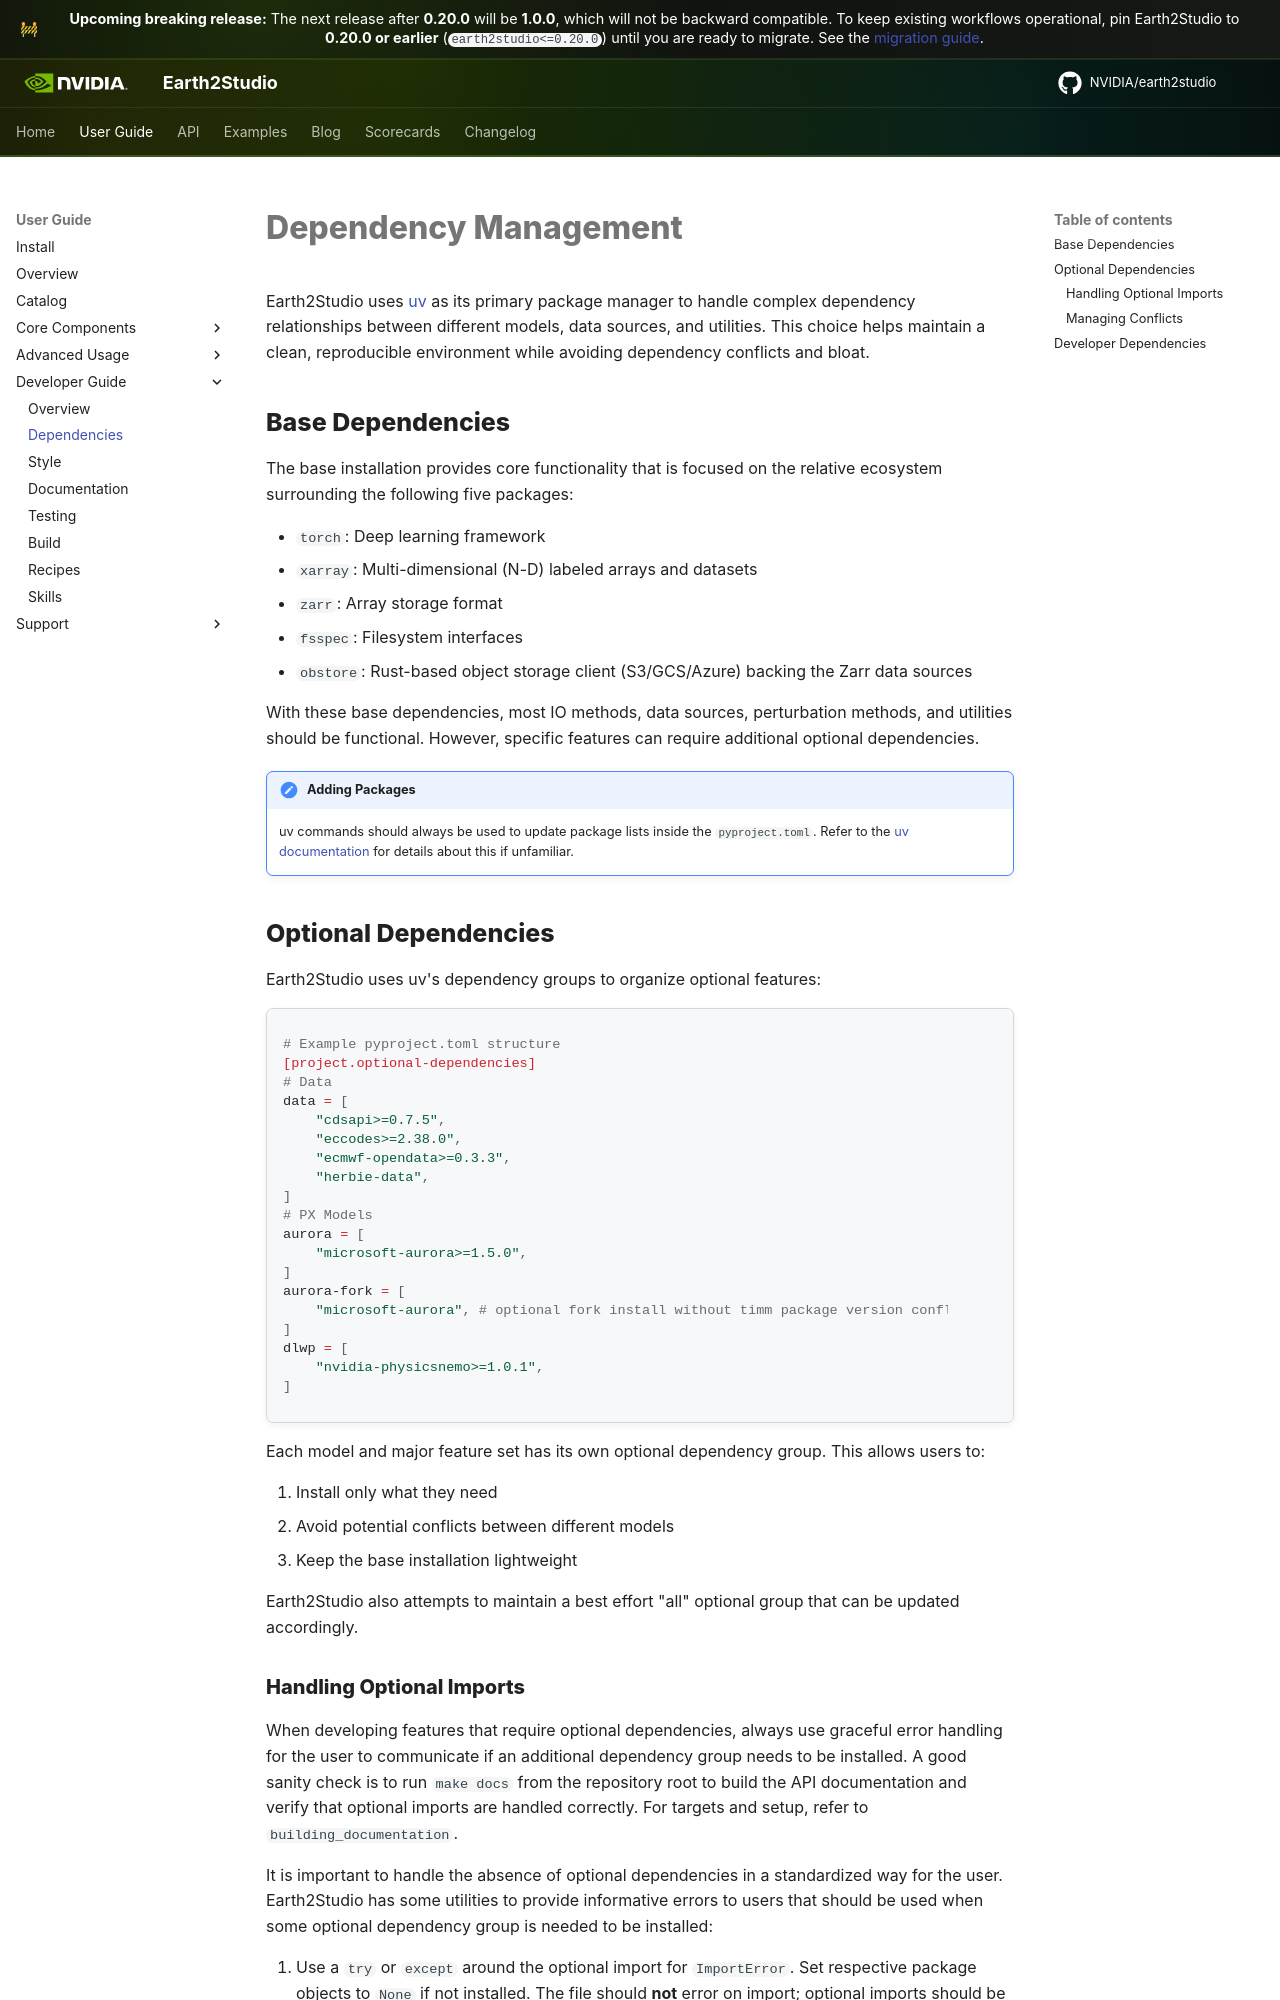

repository: NVIDIA/earth2studio · page: 1.0.0/userguide/developer/dependency/index.html · generator: mkdocs

# Dependency Management { #developer_dependency }

Earth2Studio uses [uv](https://github.com/astral-sh/uv) as its primary package manager
to handle complex dependency relationships between different models, data sources, and
utilities.
This choice helps maintain a clean, reproducible environment while avoiding dependency
conflicts and bloat.

## Base Dependencies

The base installation provides core functionality that is focused on the relative
ecosystem surrounding the following five packages:

- `torch`: Deep learning framework
- `xarray`: Multi-dimensional (N-D) labeled arrays and datasets
- `zarr`: Array storage format
- `fsspec`: Filesystem interfaces
- `obstore`: Rust-based object storage client (S3/GCS/Azure) backing the Zarr data sources

With these base dependencies, most IO methods, data sources, perturbation methods, and
utilities should be functional. However, specific features can require additional
optional dependencies.

!!! note "Adding Packages"
    uv commands should always be used to update package lists inside the `pyproject.toml`.
    Refer to the [uv documentation](https://docs.astral.sh/uv/concepts/projects/dependencies/)
    for details about this if unfamiliar.

## Optional Dependencies

Earth2Studio uses uv's dependency groups to organize optional features:

```toml
# Example pyproject.toml structure
[project.optional-dependencies]
# Data
data = [
    "cdsapi>=0.7.5",
    "eccodes>=2.38.0",
    "ecmwf-opendata>=0.3.3",
    "herbie-data",
]
# PX Models
aurora = [
    "microsoft-aurora>=1.5.0",
]
aurora-fork = [
    "microsoft-aurora", # optional fork install without timm package version conflict
]
dlwp = [
    "nvidia-physicsnemo>=1.0.1",
]
```

Each model and major feature set has its own optional dependency group.
This allows users to:

1. Install only what they need
2. Avoid potential conflicts between different models
3. Keep the base installation lightweight

Earth2Studio also attempts to maintain a best effort "all" optional group that can be
updated accordingly.
